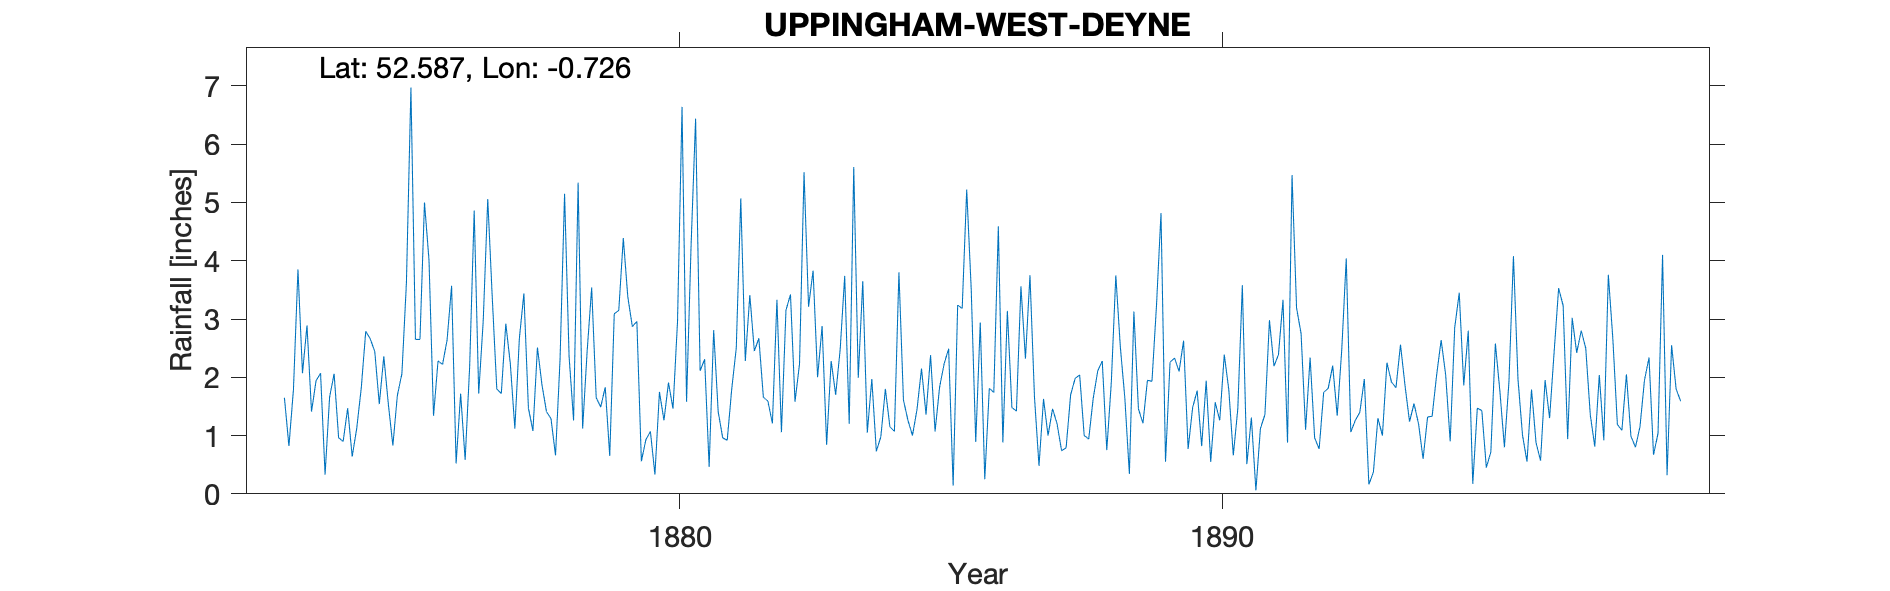

Source data for this figure (header and first rows):
UPPINGHAM-WEST-DEYNE, , , , , , , , , , , , , , , , , , , , , , , 
Grid ref, SP864996, Long, -0.7261, Lat, 52.59, Elevation, 486, ft, , , , , , , , , , , , , , , 
Station no, RR1757, , , , , , , , , , , , , , , , , , , , , , 
, 1870, 1871, 1872, 1873, 1874, 1875, 1876, 1877, 1878, 1879, 1880, 1881, 1882, 1883, 1884, 1885, 1886, 1887, 1888, 1889, 1890, 1891, 1892
January, , , , , 1.66, 2.36, 2.28, 3.37, 1.41, 1.49, 0.33, 0.46, 1.66, 2, 1.97, 1.36, 2.94, 1.66, 0.94, 1.21, 1.77, 1.31, 1.1
February, , , , , 2.06, 1.54, 2.22, 1.8, 1.29, 1.83, 1.75, 2.81, 1.59, 2.88, 0.73, 2.38, 0.25, 0.48, 1.64, 1.95, 0.82, 0.06, 2.34
March, , , , 1.65, 0.96, 0.83, 2.64, 1.72, 0.66, 0.65, 1.26, 1.41, 1.21, 0.84, 0.98, 1.07, 1.81, 1.63, 2.11, 1.93, 1.94, 1.12, 0.96
April, , , , 0.82, 0.9, 1.69, 3.57, 2.92, 2.3, 3.09, 1.91, 0.96, 3.33, 2.28, 1.8, 1.83, 1.74, 1, 2.28, 3.23, 0.55, 1.36, 0.77
May, , , , 1.79, 1.47, 2.06, 0.52, 2.23, 5.15, 3.15, 1.46, 0.92, 1.06, 1.7, 1.15, 2.23, 4.59, 1.46, 0.75, 4.82, 1.57, 2.98, 1.74
June, , , , 3.85, 0.64, 3.62, 1.72, 1.12, 2.36, 4.39, 2.96, 1.8, 3.15, 2.48, 1.07, 2.49, 0.88, 1.2, 1.91, 0.55, 1.26, 2.19, 1.81
July, , , , 2.07, 1.12, 6.97, 0.58, 2.67, 1.26, 3.38, 6.64, 2.5, 3.42, 3.74, 3.8, 0.14, 3.14, 0.74, 3.75, 2.26, 2.39, 2.39, 2.2
August, , , , 2.89, 1.81, 2.65, 2.19, 3.44, 5.34, 2.87, 1.58, 5.07, 1.58, 1.2, 1.61, 3.24, 1.48, 0.79, 2.52, 2.33, 1.79, 3.33, 1.34
September, , , , 1.41, 2.79, 2.65, 4.86, 1.47, 1.12, 2.96, 4.26, 2.28, 2.23, 5.61, 1.26, 3.18, 1.42, 1.7, 1.64, 2.1, 0.66, 0.88, 2.47
October, , , , 1.94, 2.66, 5, 1.72, 1.08, 2.45, 0.56, 6.44, 3.41, 5.52, 1.99, 1, 5.22, 3.56, 1.98, 0.34, 2.63, 1.46, 5.47, 4.04
November, , , , 2.07, 2.44, 4.01, 2.97, 2.51, 3.54, 0.93, 2.11, 2.45, 3.21, 3.65, 1.45, 3.51, 2.32, 2.04, 3.13, 0.77, 3.58, 3.19, 1.06
December, , , , 0.33, 1.54, 1.34, 5.06, 1.87, 1.65, 1.07, 2.31, 2.67, 3.83, 1.05, 2.15, 0.89, 3.75, 1, 1.46, 1.48, 0.51, 2.75, 1.26
Total, , , , , 20.05, 34.72, 30.33, 26.2, 28.53, 26.37, 33.01, 26.74, 31.79, 29.42, 18.97, 27.54, 27.88, 15.68, 22.47, 25.26, 18.3, 27.03, 21.09
IDR Station terminates Dec 1898., , , , , , , , , , , , , , , , , , , , , , , 
